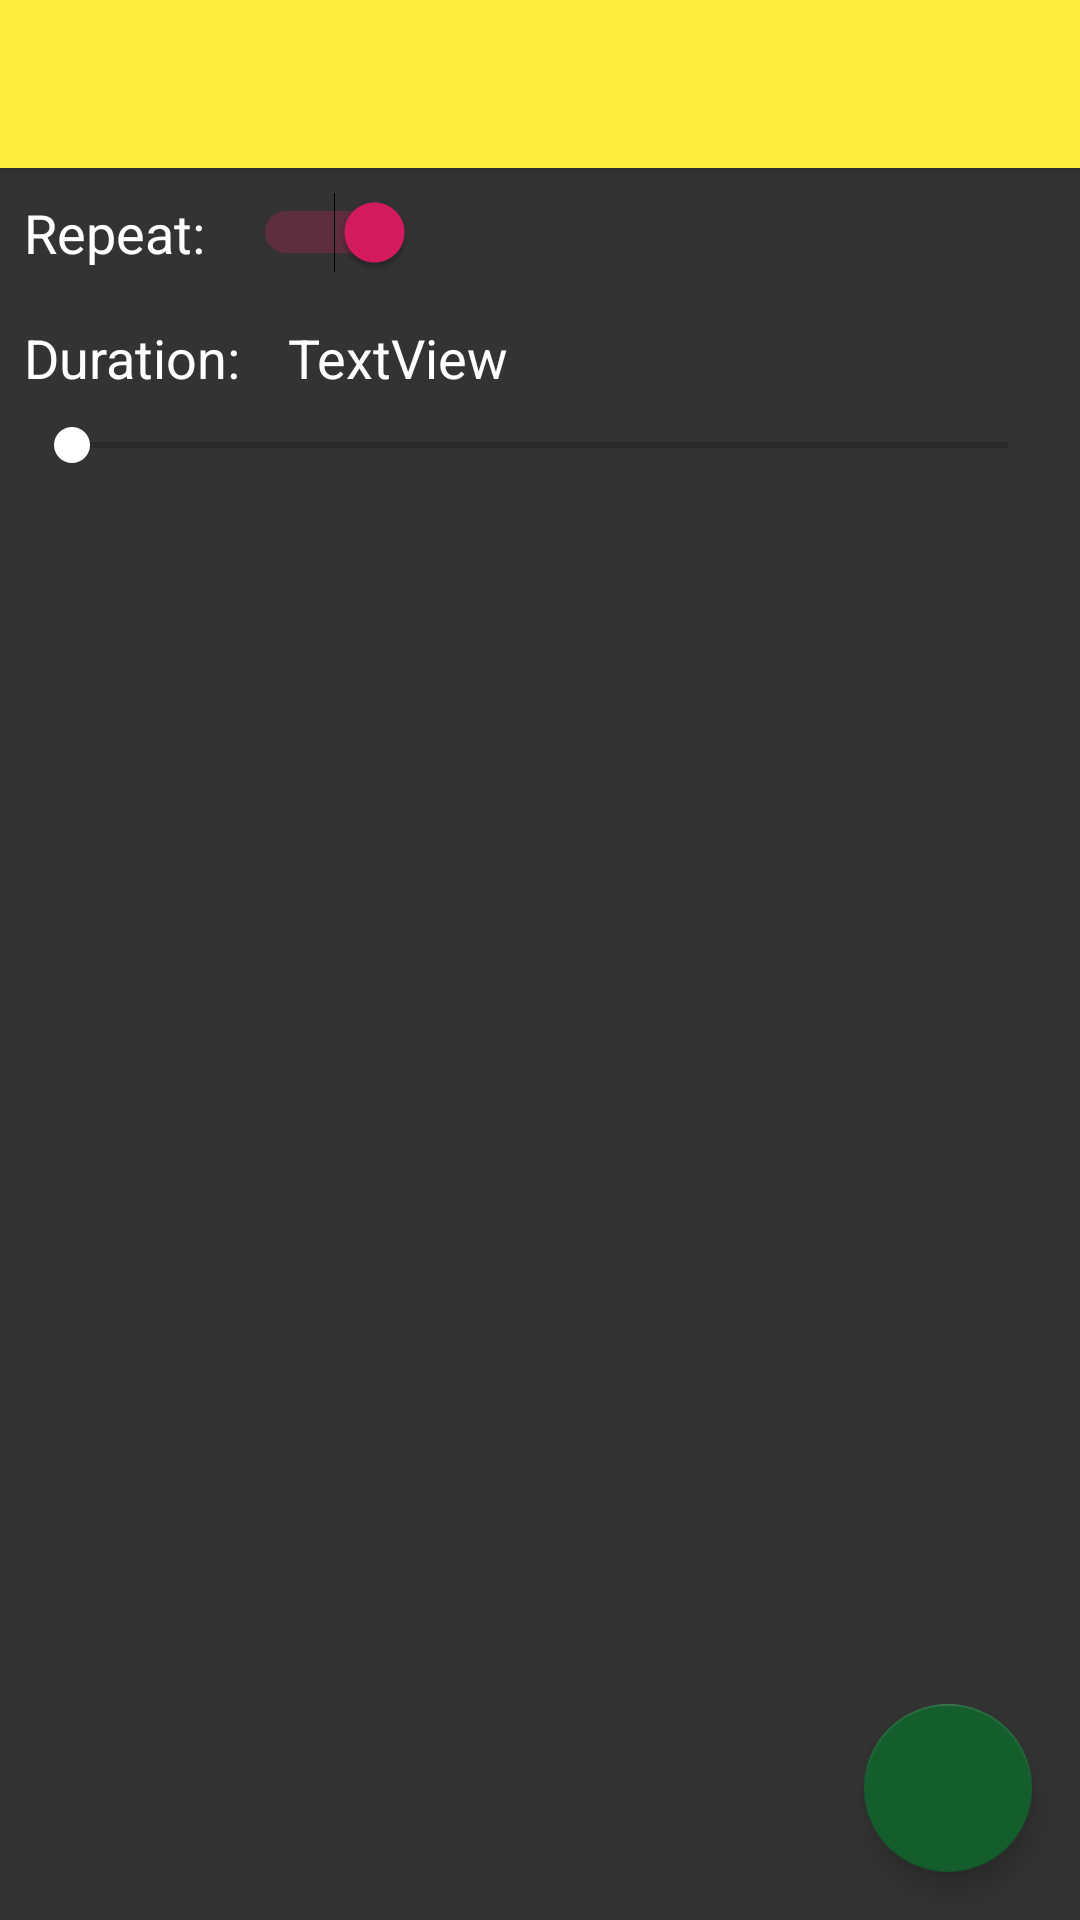

Write the Android layout XML for this screen, with the resource values it uses.
<!-- AndroidManifest.xml: application theme AppTheme -->
<!-- res/layout/activity_vocabulary_settings.xml -->
<?xml version="1.0" encoding="utf-8"?>
<androidx.constraintlayout.widget.ConstraintLayout xmlns:android="http://schemas.android.com/apk/res/android"
    xmlns:app="http://schemas.android.com/apk/res-auto"
    xmlns:tools="http://schemas.android.com/tools"
    style="@style/Background"
    android:layout_width="match_parent"
    android:layout_height="match_parent"
    tools:context=".view.VocabularySettingsActivity">

    <SeekBar
        android:id="@+id/seekbar_duration"
        android:layout_width="0dp"
        android:layout_height="wrap_content"
        android:layout_marginStart="8dp"
        android:layout_marginTop="8dp"
        android:layout_marginEnd="8dp"
        android:backgroundTint="#FFFFFF"
        android:foregroundTint="#00FFFFFF"
        android:indeterminateTint="#FFFFFF"
        android:max="19"
        android:min="1"
        android:progressTint="#145E2E"
        android:secondaryProgressTint="#FFFFFF"
        android:thumbTint="#FFFFFF"
        app:layout_constraintEnd_toEndOf="parent"
        app:layout_constraintStart_toStartOf="parent"
        app:layout_constraintTop_toBottomOf="@+id/textView"
        app:tickMarkTint="#FFFFFF" />

    <Switch
        android:id="@+id/switch_repeat_settings"
        android:layout_width="wrap_content"
        android:layout_height="wrap_content"
        android:layout_marginStart="8dp"
        android:layout_marginTop="8dp"
        android:checked="true"
        android:switchPadding="16dp"
        android:text="Repeat:"
        android:textColor="#FFFFFF"
        android:textSize="18sp"
        app:layout_constraintStart_toStartOf="parent"
        app:layout_constraintTop_toBottomOf="@+id/toolbar_vocabulary_settings" />

    <TextView
        android:id="@+id/textView"
        android:layout_width="wrap_content"
        android:layout_height="wrap_content"
        android:layout_marginStart="8dp"
        android:layout_marginTop="16dp"
        android:text="Duration:"
        android:textColor="#FFFFFF"
        android:textSize="18sp"
        app:layout_constraintStart_toStartOf="parent"
        app:layout_constraintTop_toBottomOf="@+id/switch_repeat_settings" />

    <TextView
        android:id="@+id/lbl_duration_settings"
        android:layout_width="wrap_content"
        android:layout_height="wrap_content"
        android:layout_marginStart="16dp"
        android:text="TextView"
        android:textColor="#FFFFFF"
        android:textSize="18sp"
        app:layout_constraintStart_toEndOf="@+id/textView"
        app:layout_constraintTop_toTopOf="@+id/textView" />

    <androidx.appcompat.widget.Toolbar
        android:id="@+id/toolbar_vocabulary_settings"
        android:layout_width="match_parent"
        android:layout_height="wrap_content"
        android:background="?attr/colorPrimary"
        android:elevation="6dp"
        android:minHeight="?attr/actionBarSize"
        android:theme="@style/ActionBarTheme"
        app:layout_constraintTop_toTopOf="parent"
        tools:layout_editor_absoluteX="-8dp" />

    <com.google.android.material.floatingactionbutton.FloatingActionButton
        android:id="@+id/fab_save_settings"
        android:layout_width="56dp"
        android:layout_height="56dp"
        android:layout_marginEnd="16dp"
        android:layout_marginBottom="16dp"
        android:elevation="6dp"
        android:src="@drawable/round_save_24"
        app:backgroundTint="#145E2E"
        app:layout_constraintBottom_toBottomOf="parent"
        app:layout_constraintEnd_toEndOf="parent"
        app:rippleColor="#A8A8A8" />

</androidx.constraintlayout.widget.ConstraintLayout>
<!-- resources referenced by this layout -->
<resources>
  <style name="ActionBarTheme" parent="@style/ThemeOverlay.AppCompat.ActionBar">
          <item name="colorControlNormal">#000000</item>
          
          <item name="android:itemBackground">#FFEB3B</item>
  
          
          <item name="android:textColor">#000000</item>
  
          <item name="android:textColorSecondary">#000000</item>
          <item name="android:textColorPrimary">#000000</item>
          <item name="android:homeAsUpIndicator">@drawable/round_arrow_back_24</item>
          <item name="android:windowLightStatusBar" tools:targetApi="m">false</item>
          <item name="android:background">#FFEB3B</item>
      </style>
  <style name="Background">
          <item name="android:background">#333333</item>
      </style>
  <style name="AppTheme" parent="Theme.AppCompat.Light.NoActionBar">
          
          <item name="colorPrimary">#FFEB3B</item>
          <item name="colorPrimaryDark">#000000</item>
          <item name="colorAccent">#000000</item>
          <item name="android:textColorPrimary">#000000</item>
          <item name="android:searchIcon">@drawable/round_search_24</item>
          <item name="colorControlNormal">#000000</item>
          
          <item name="android:windowContentTransitions">true</item>
          <item name="android:windowAnimationStyle">@style/CustomActivityAnimation</item>
      </style>
  <style name="CustomActivityAnimation" parent="@android:style/Animation.Activity">
          <item name="android:activityOpenEnterAnimation">@anim/slide_in_right</item>
          <item name="android:activityOpenExitAnimation">@anim/slide_out_left</item>
          <item name="android:activityCloseEnterAnimation">@anim/slide_in_left</item>
          <item name="android:activityCloseExitAnimation">@anim/slide_out_right</item>
      </style>
</resources>
